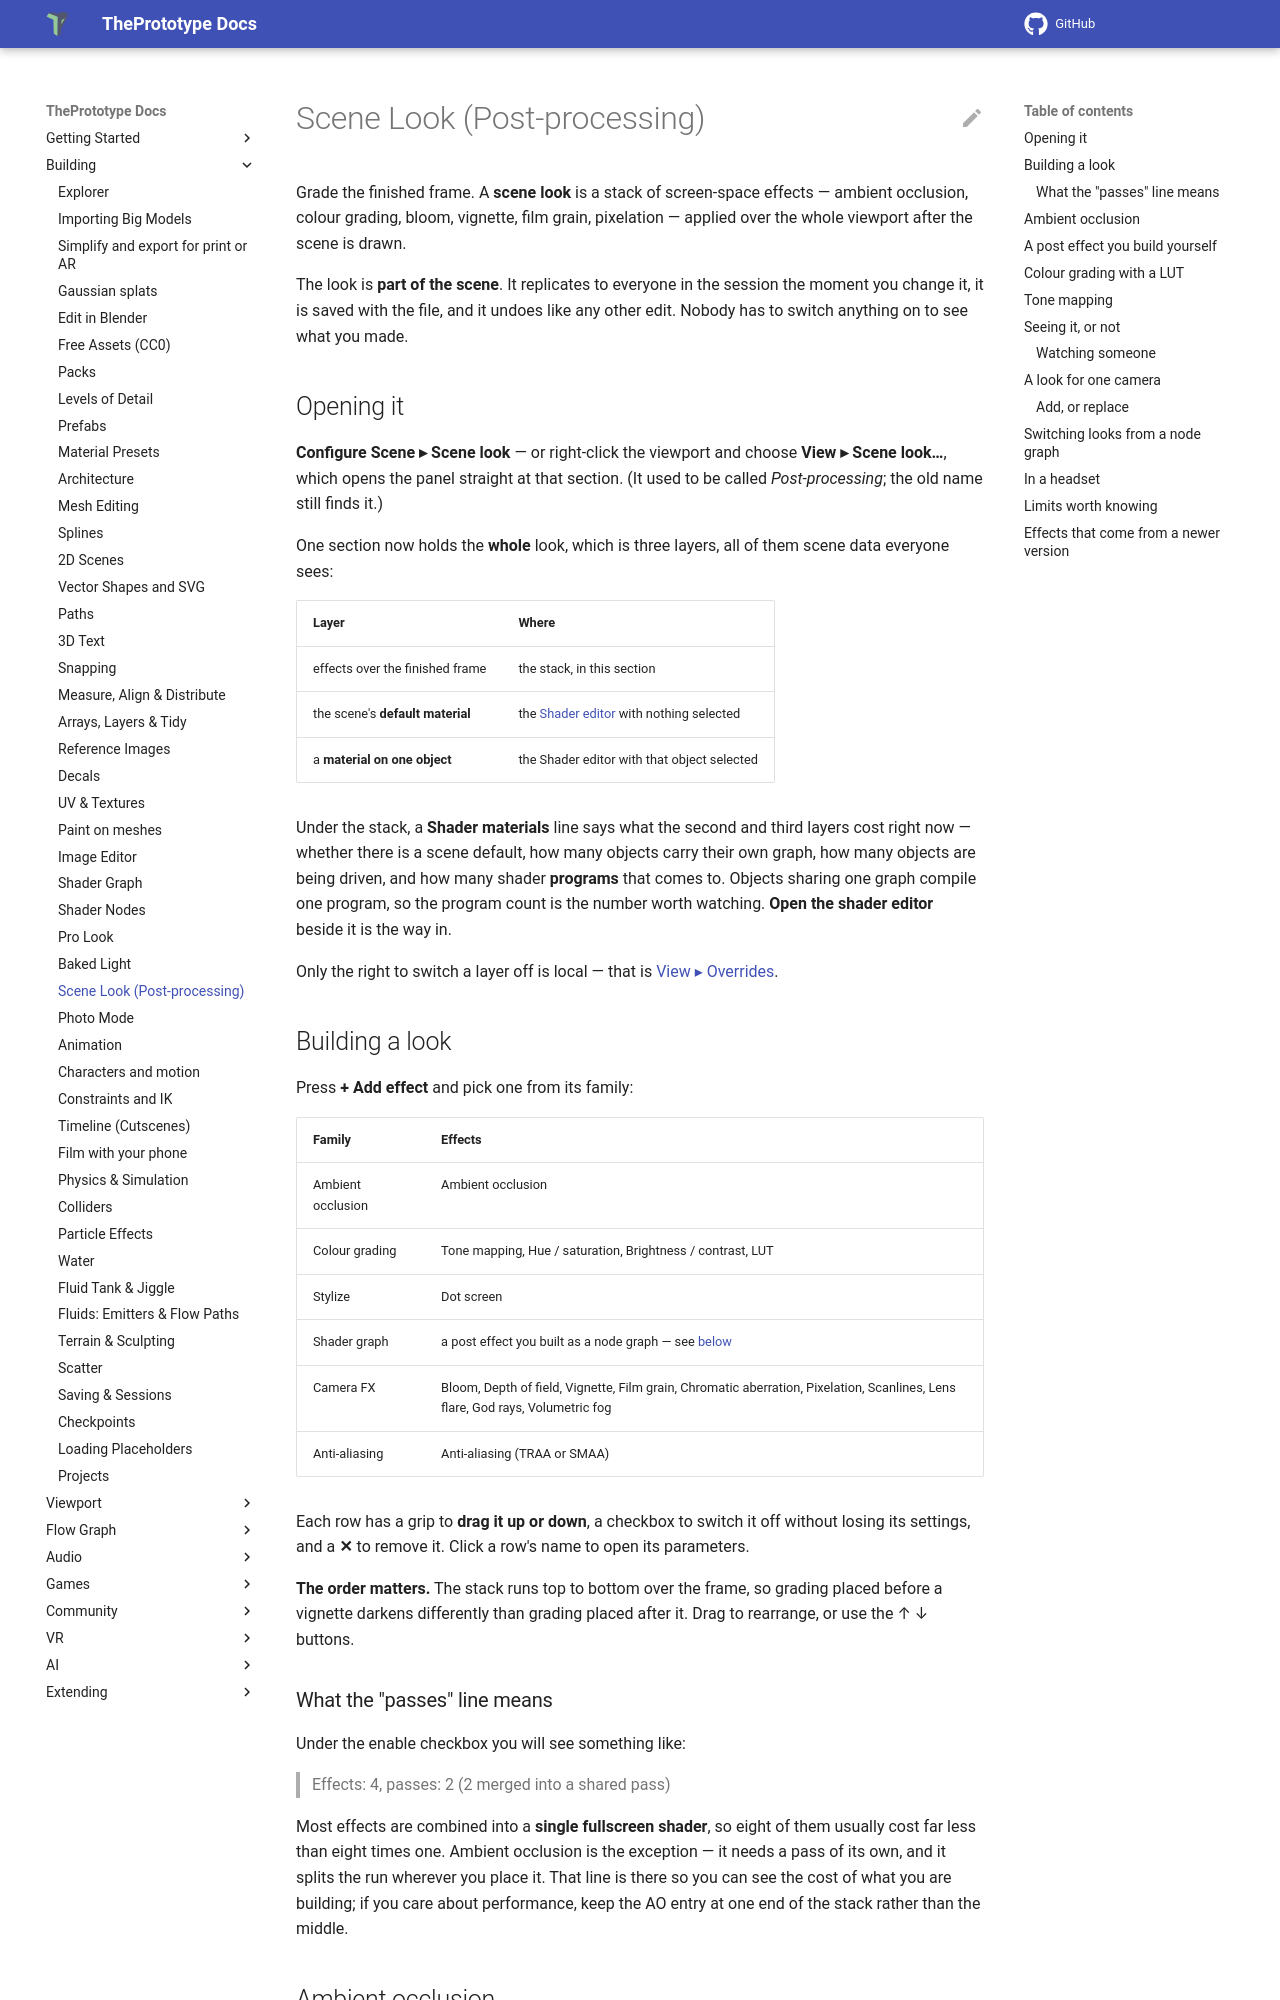

repository: theprototype-app/docs · page: post-processing/index.html · generator: mkdocs

# Scene Look (Post-processing)

Grade the finished frame. A **scene look** is a stack of screen-space effects — ambient
occlusion, colour grading, bloom, vignette, film grain, pixelation — applied over the
whole viewport after the scene is drawn.

The look is **part of the scene**. It replicates to everyone in the session the moment you
change it, it is saved with the file, and it undoes like any other edit. Nobody has to
switch anything on to see what you made.

## Opening it

**Configure Scene ▸ Scene look** — or right-click the viewport and choose **View ▸ Scene
look…**, which opens the panel straight at that section. (It used to be called
*Post-processing*; the old name still finds it.)

One section now holds the **whole** look, which is three layers, all of them scene data
everyone sees:

| Layer | Where |
|---|---|
| effects over the finished frame | the stack, in this section |
| the scene's **default material** | the [Shader editor](shader-graph.md) with nothing selected |
| a **material on one object** | the Shader editor with that object selected |

Under the stack, a **Shader materials** line says what the second and third layers cost
right now — whether there is a scene default, how many objects carry their own graph, how
many objects are being driven, and how many shader **programs** that comes to. Objects
sharing one graph compile one program, so the program count is the number worth watching.
**Open the shader editor** beside it is the way in.

Only the right to switch a layer off is local — that is [View ▸ Overrides](#seeing-it-or-not).

## Building a look

Press **+ Add effect** and pick one from its family:

| Family | Effects |
|---|---|
| Ambient occlusion | Ambient occlusion |
| Colour grading | Tone mapping, Hue / saturation, Brightness / contrast, LUT |
| Stylize | Dot screen |
| Shader graph | a post effect you built as a node graph — see [below](#a-post-effect-you-build-yourself) |
| Camera FX | Bloom, Depth of field, Vignette, Film grain, Chromatic aberration, Pixelation, Scanlines, Lens flare, God rays, Volumetric fog |
| Anti-aliasing | Anti-aliasing (TRAA or SMAA) |

Each row has a grip to **drag it up or down**, a checkbox to switch it off without losing
its settings, and a **✕** to remove it. Click a row's name to open its parameters.

**The order matters.** The stack runs top to bottom over the frame, so grading placed
before a vignette darkens differently than grading placed after it. Drag to rearrange, or
use the ↑ ↓ buttons.

### What the "passes" line means

Under the enable checkbox you will see something like:

> Effects: 4, passes: 2 (2 merged into a shared pass)

Most effects are combined into a **single fullscreen shader**, so eight of them usually
cost far less than eight times one. Ambient occlusion is the exception — it needs a pass of
its own, and it splits the run wherever you place it. That line is there so you can see the
cost of what you are building; if you care about performance, keep the AO entry at one end
of the stack rather than the middle.
